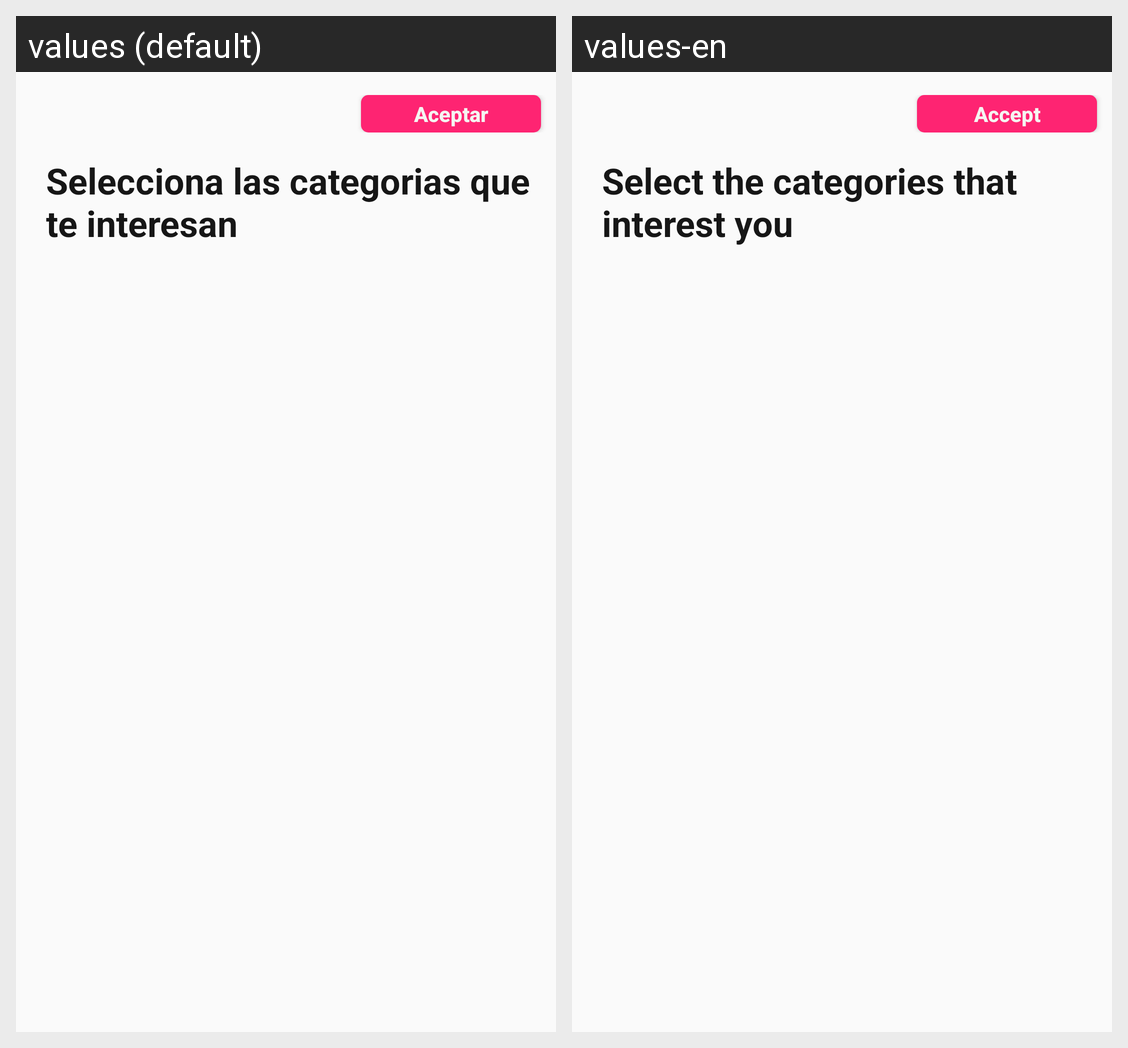

The Android screen above is rendered under two locales of the same app. Produce the string resources it draws, with the default and per-locale values.
Android screen res/layout/activity_preference.xml rendered under 2 locales, left to right: values (default), values-en. Device: Nexus 5 (rendered at 1080×1920; each locale shown at half size, 540×960, under a caption strip naming it); theme AppTheme.
Strings drawn on this screen, with the default value and each locale's value (text and hints the layout hard-codes, and strings that could not be matched under every locale, appear in the picture but are not listed):

accept_button
  values: Aceptar
  values-en: Accept

preference_tv
  values: Selecciona las categorias que te interesan
  values-en: Select the categories that interest you
